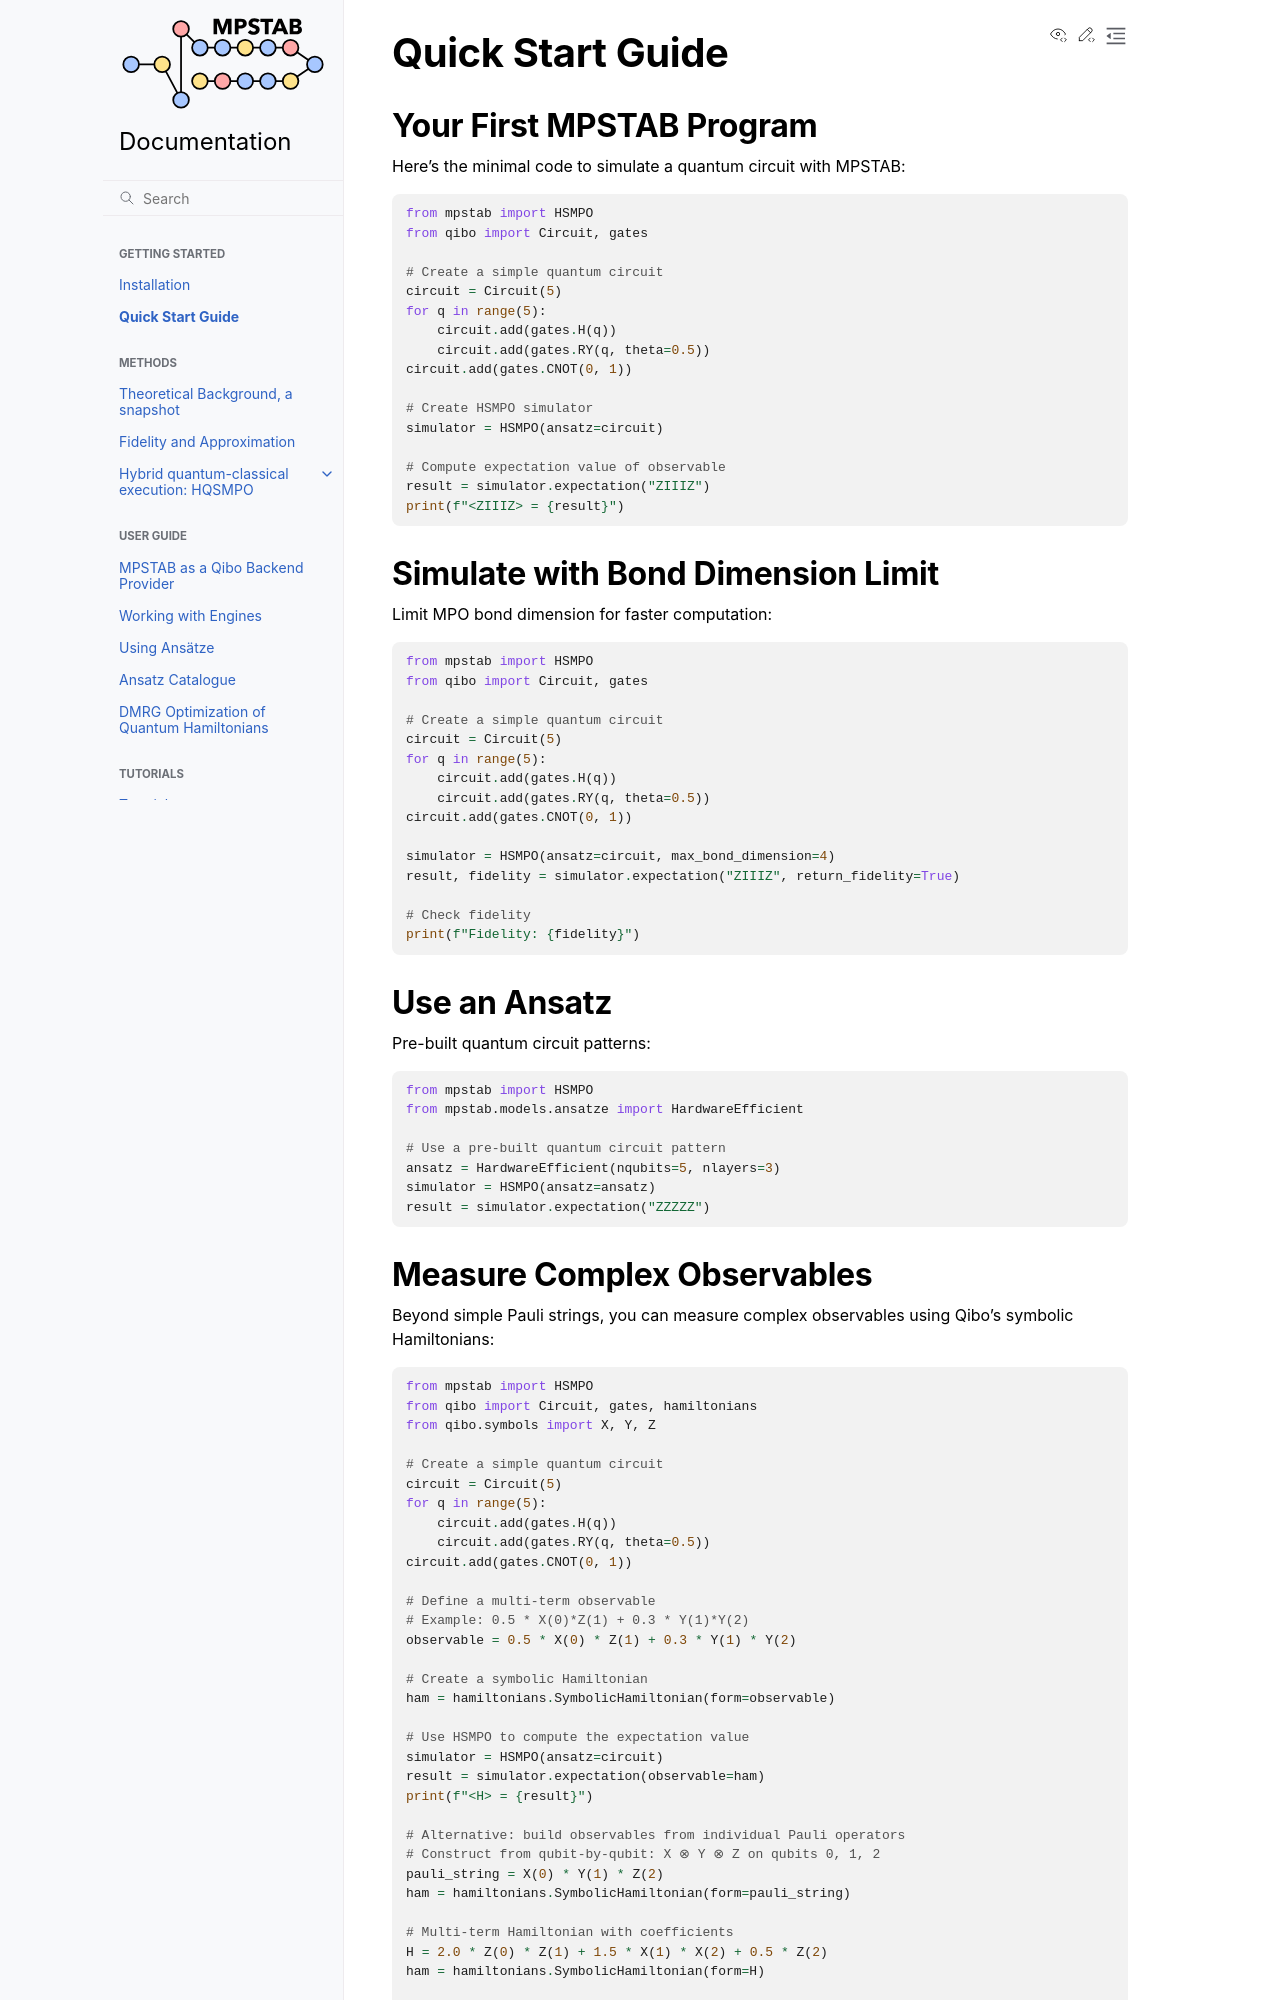

repository: MatteoRobbiati/mpstab · page: quickstart.html · generator: sphinx

Quick Start Guide
=================


Your First MPSTAB Program
~~~~~~~~~~~~~~~~~~~~~~~~~

Here's the minimal code to simulate a quantum circuit with MPSTAB::

    from mpstab import HSMPO
    from qibo import Circuit, gates

    # Create a simple quantum circuit
    circuit = Circuit(5)
    for q in range(5):
        circuit.add(gates.H(q))
        circuit.add(gates.RY(q, theta=0.5))
    circuit.add(gates.CNOT(0, 1))

    # Create HSMPO simulator
    simulator = HSMPO(ansatz=circuit)

    # Compute expectation value of observable
    result = simulator.expectation("ZIIIZ")
    print(f"<ZIIIZ> = {result}")


Simulate with Bond Dimension Limit
~~~~~~~~~~~~~~~~~~~~~~~~~~~~~~~~~~~

Limit MPO bond dimension for faster computation::

    from mpstab import HSMPO
    from qibo import Circuit, gates

    # Create a simple quantum circuit
    circuit = Circuit(5)
    for q in range(5):
        circuit.add(gates.H(q))
        circuit.add(gates.RY(q, theta=0.5))
    circuit.add(gates.CNOT(0, 1))

    simulator = HSMPO(ansatz=circuit, max_bond_dimension=4)
    result, fidelity = simulator.expectation("ZIIIZ", return_fidelity=True)

    # Check fidelity
    print(f"Fidelity: {fidelity}")

Use an Ansatz
~~~~~~~~~~~~~~

Pre-built quantum circuit patterns::

    from mpstab import HSMPO
    from mpstab.models.ansatze import HardwareEfficient

    # Use a pre-built quantum circuit pattern
    ansatz = HardwareEfficient(nqubits=5, nlayers=3)
    simulator = HSMPO(ansatz=ansatz)
    result = simulator.expectation("ZZZZZ")
